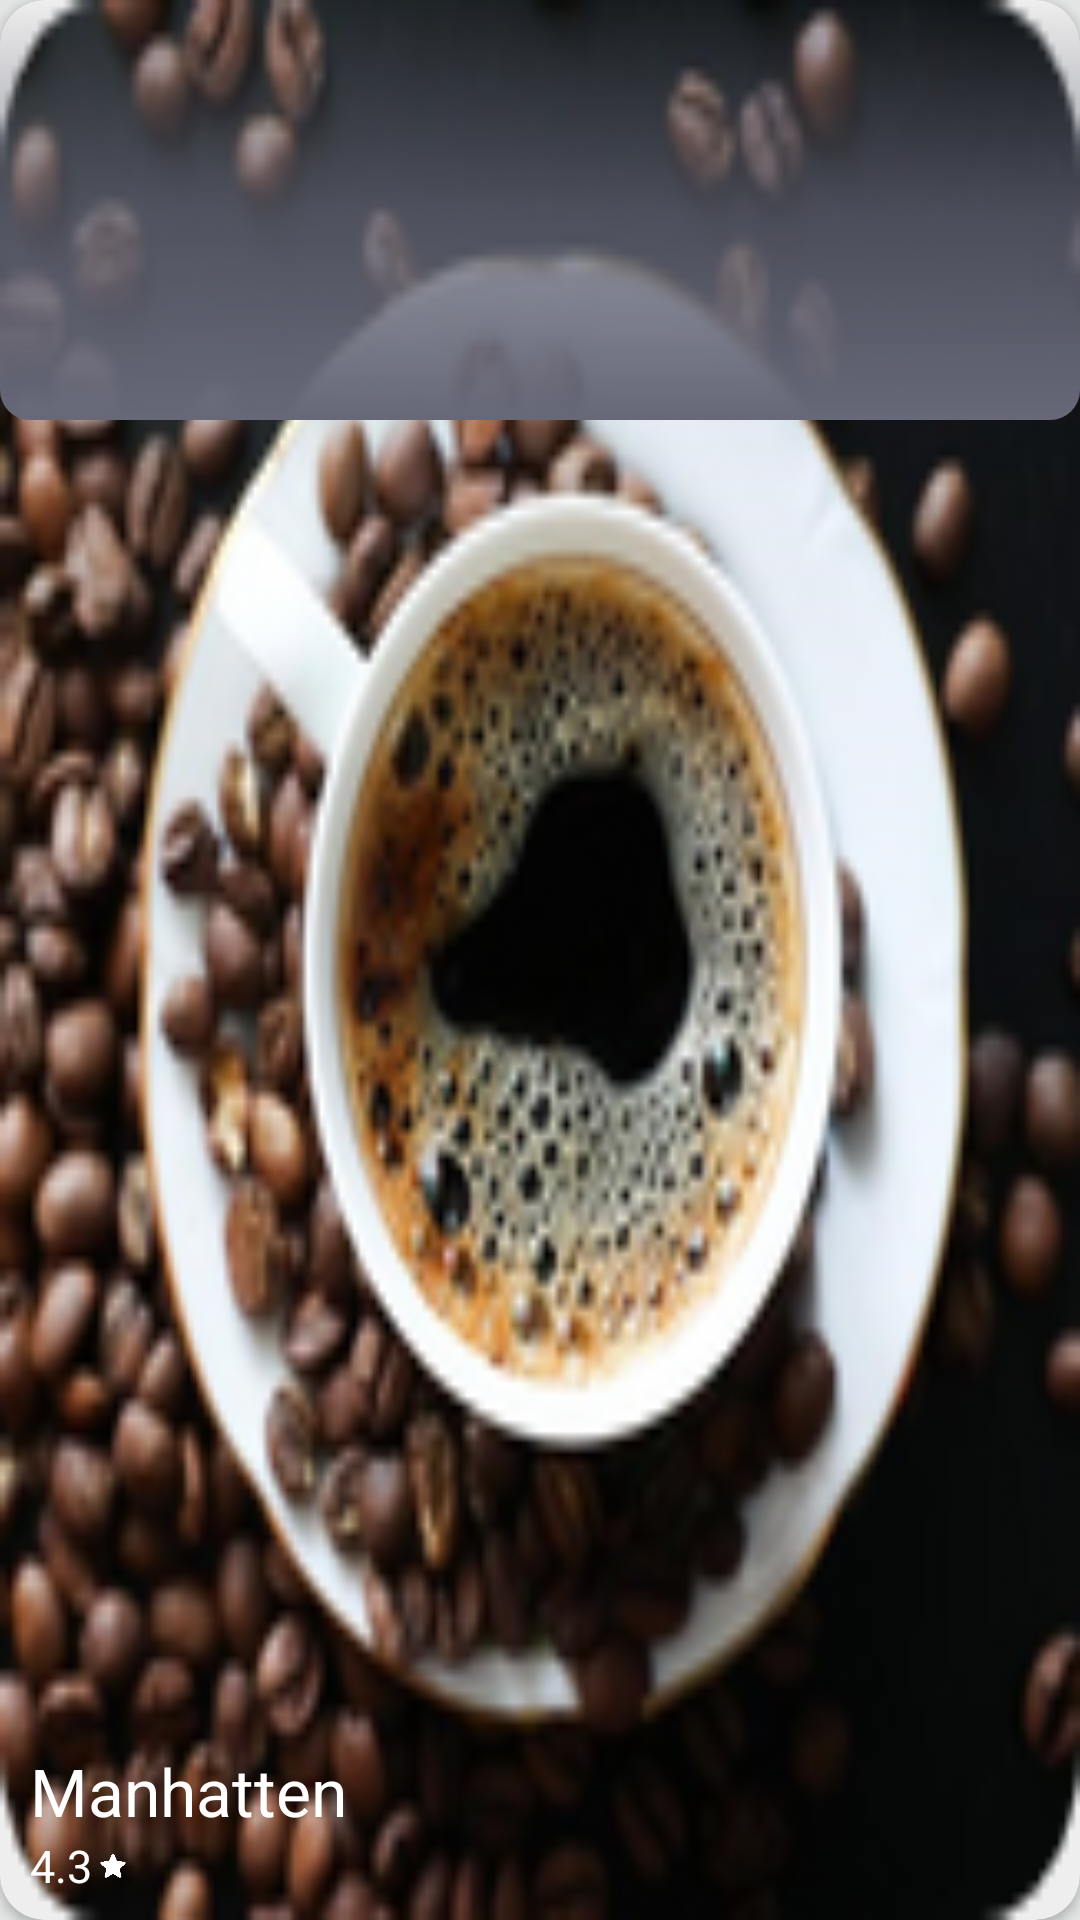

This screen was rendered from an Android layout file. Write that file and the resources it references.
<!-- AndroidManifest.xml: application theme AppTheme -->
<!-- res/layout/brewfaves_adapter.xml -->
<?xml version="1.0" encoding="utf-8"?>
<androidx.cardview.widget.CardView xmlns:android="http://schemas.android.com/apk/res/android"
    xmlns:app="http://schemas.android.com/apk/res-auto"
    xmlns:card_view="http://schemas.android.com/tools"
    android:layout_width="140dp"
    android:layout_height="140dp"
    android:layout_marginEnd="10sp"
    android:layout_marginBottom="10dp"
    android:backgroundTint="@color/Highlight"
    app:cardCornerRadius="15dp"
    app:cardElevation="2dp"
    card_view:cardUseCompatPadding="5dp">
    


    <androidx.constraintlayout.widget.ConstraintLayout

        android:id="@+id/brewFaveRelativeLayout"
        android:layout_width="match_parent"
        android:layout_height="match_parent">


        <ImageView
            android:id="@+id/brewFavePic"
            android:layout_width="0dp"
            android:layout_height="0dp"
            android:background="@drawable/coffee_pic"
            android:foregroundGravity="center"
            app:layout_constraintBottom_toBottomOf="parent"
            app:layout_constraintEnd_toEndOf="parent"
            app:layout_constraintStart_toStartOf="parent"
            app:layout_constraintTop_toTopOf="parent" />

        <View
            android:layout_width="match_parent"
            android:layout_height="140dp"
            android:layout_alignParentBottom="true"
            android:background="@drawable/gradient_tester"
            app:layout_constraintBottom_toBottomOf="@+id/brewForslagPic"
            card_view:layout_editor_absoluteX="-16dp" />


        <TextView
            android:id="@+id/brewFavName"
            android:layout_width="wrap_content"
            android:layout_height="wrap_content"
            android:layout_marginStart="10dp"
            android:text="Manhatten"
            android:textColor="@android:color/background_light"
            android:textSize="22sp"
            app:layout_constraintBottom_toTopOf="@+id/brewFaveScore"
            app:layout_constraintStart_toStartOf="parent" />


        <ImageView
            android:id="@+id/brewFavStar"
            android:layout_width="10dp"
            android:layout_height="10dp"
            android:layout_marginStart="2dp"
            android:src="@drawable/whitestar_icon"
            app:layout_constraintBottom_toBottomOf="@+id/brewFaveScore"
            app:layout_constraintStart_toEndOf="@+id/brewFaveScore"
            app:layout_constraintTop_toTopOf="@+id/brewFaveScore" />

        <TextView
            android:id="@+id/brewFaveScore"
            android:layout_width="wrap_content"
            android:layout_height="wrap_content"
            android:layout_marginBottom="8dp"
            android:text="4.3"
            android:textColor="@color/cardview_light_background"
            android:textSize="15sp"
            app:layout_constraintBottom_toBottomOf="@+id/brewFavePic"
            app:layout_constraintStart_toStartOf="@+id/brewFavName" />


    </androidx.constraintlayout.widget.ConstraintLayout>


</androidx.cardview.widget.CardView>
<!-- resources referenced by this layout -->
<resources>
  <color name="Highlight">#EEEEEE</color>
  <!-- drawable coffee_pic: png bitmap (drawable, 64298 bytes) -->
  <!-- drawable gradient_tester (drawable) -->
  <shape xmlns:android="http://schemas.android.com/apk/res/android"
      android:shape="rectangle" >
  
      <gradient
  
          android:type="linear"
          android:startColor="#666878"
          android:centerColor="#aa666878"
          android:endColor="#00000000"
  
          android:angle="90" />
  
      <corners android:radius="10dp" />
  </shape>
  <!-- drawable whitestar_icon: png bitmap (drawable, 763 bytes) -->
  <style name="AppTheme" parent="Theme.AppCompat.Light.NoActionBar">
          
          <item name="colorPrimary">@color/colorPrimary</item>
          <item name="colorPrimaryDark">@color/TextColor</item>
          <item name="colorAccent">@color/colorAccent</item>
          <item name="fontFamily">@font/rokkitt</item>
          <item name="android:textColor">@color/TextColor</item>
          <item name="android:colorBackground">@color/BackgroundGrey</item>
  
      </style>
  <color name="colorPrimary">#3F3E3E</color>
  <color name="TextColor">#3F3E3E</color>
  <color name="colorAccent">#3F3E3E</color>
  <color name="BackgroundGrey">#E3E4E4</color>
</resources>
